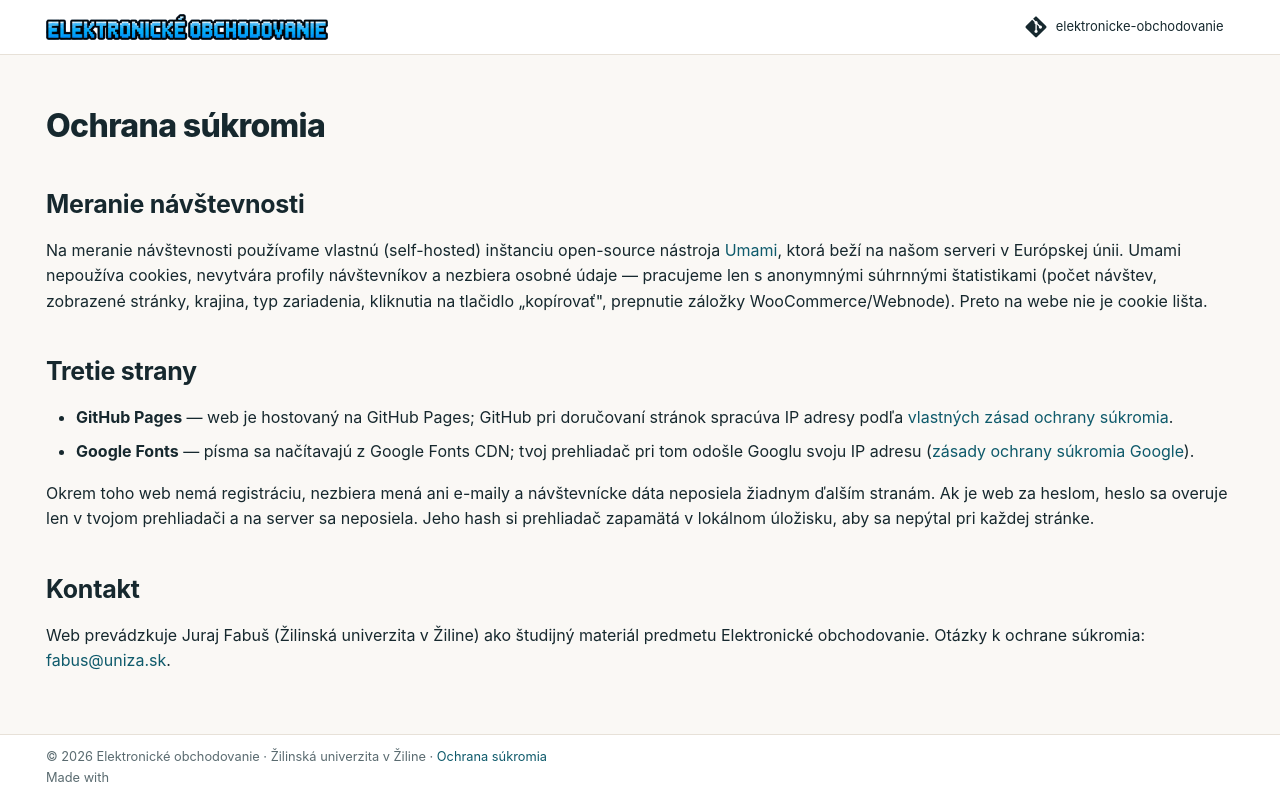

repository: saman1001/elektronicke-obchodovanie · page: ochrana-sukromia.html · generator: mkdocs

---
title: Ochrana súkromia
gate: false
hide:
  - navigation
  - toc
---

# Ochrana súkromia

## Meranie návštevnosti

Na meranie návštevnosti používame vlastnú (self-hosted) inštanciu open-source nástroja
[Umami](https://umami.is/), ktorá beží na našom serveri v Európskej únii. Umami nepoužíva
cookies, nevytvára profily návštevníkov a nezbiera osobné údaje — pracujeme len
s anonymnými súhrnnými štatistikami (počet návštev, zobrazené stránky, krajina, typ
zariadenia, kliknutia na tlačidlo „kopírovať", prepnutie záložky WooCommerce/Webnode). Preto na webe nie je cookie lišta.

## Tretie strany

- **GitHub Pages** — web je hostovaný na GitHub Pages; GitHub pri doručovaní stránok
  spracúva IP adresy podľa [vlastných zásad ochrany súkromia](https://docs.github.com/en/site-policy/privacy-policies/github-general-privacy-statement).
- **Google Fonts** — písma sa načítavajú z Google Fonts CDN; tvoj prehliadač pri tom
  odošle Googlu svoju IP adresu ([zásady ochrany súkromia Google](https://policies.google.com/privacy)).

Okrem toho web nemá registráciu, nezbiera mená ani e-maily a návštevnícke dáta
neposiela žiadnym ďalším stranám. Ak je web za heslom, heslo sa overuje len v tvojom prehliadači a na server sa neposiela. Jeho hash si prehliadač zapamätá v lokálnom úložisku, aby sa nepýtal pri každej stránke.

## Kontakt

Web prevádzkuje Juraj Fabuš (Žilinská univerzita v Žiline) ako študijný materiál
predmetu Elektronické obchodovanie. Otázky k ochrane súkromia:
[fabus@uniza.sk](mailto:fabus@uniza.sk).
